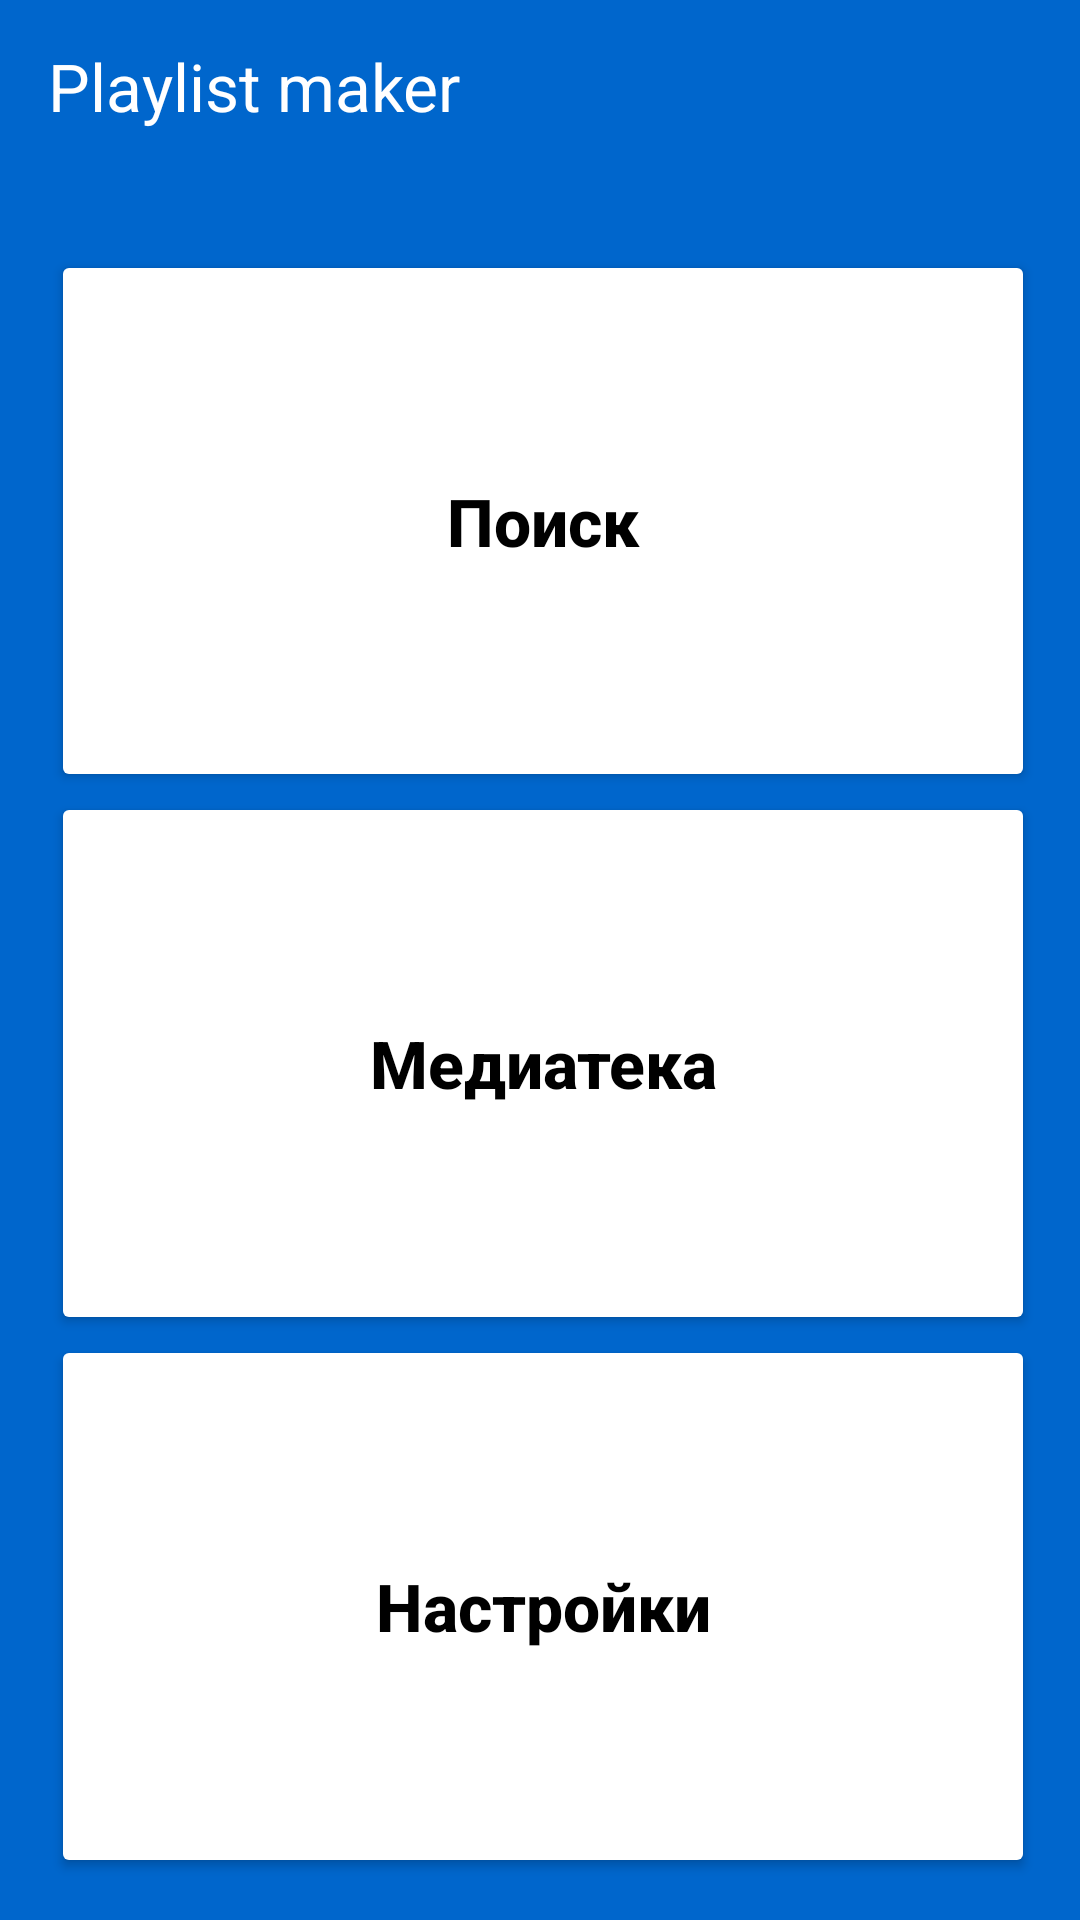

Here is an Android app screen rendered from its layout file. Give the layout XML and the strings, colors and styles it references.
<!-- AndroidManifest.xml: application theme Theme.PlayListMaker -->
<!-- res/layout/activity_main.xml -->
<?xml version="1.0" encoding="utf-8"?>
<LinearLayout xmlns:android="http://schemas.android.com/apk/res/android"
    xmlns:app="http://schemas.android.com/apk/res-auto"
    android:layout_width="match_parent"
    android:layout_height="match_parent"
    android:background="@color/blue"
    android:orientation="vertical"
    android:paddingVertical="14dp">

    <TextView
        android:layout_width="wrap_content"
        android:layout_height="wrap_content"
        android:paddingLeft="16dp"
        android:text="@string/play_list"
        android:textColor="@color/white"
        android:textSize="@dimen/text_size" />

    <LinearLayout
        android:layout_width="match_parent"
        android:layout_height="match_parent"
        android:layout_marginTop="40dp"
        android:orientation="vertical">

        <Button
            android:id="@+id/button_search"
            android:layout_width="match_parent"
            android:layout_height="0dp"
            android:layout_marginStart="@dimen/margin_start"
            android:layout_marginEnd="@dimen/margin_end"
            android:layout_weight="1"
            android:backgroundTint="@color/white"
            android:text="@string/search"
            android:textColor="@color/black"
            android:textStyle="bold"
            android:textSize="@dimen/text_size"
            app:cornerRadius="16dp"
            app:icon="@drawable/ic_search"
            app:iconGravity="textStart"
            app:iconPadding="10dp"
            app:iconTint="@color/black"
            android:inputType="textCapWords"/>

        <Button
            android:id="@+id/button_media"
            android:layout_width="match_parent"
            android:layout_height="0dp"
            android:layout_marginStart="@dimen/margin_start"
            android:layout_marginEnd="@dimen/margin_end"
            android:layout_weight="1"
            android:backgroundTint="@color/white"
            android:text="@string/media"
            android:textColor="@color/black"
            android:textStyle="bold"
            android:textSize="@dimen/text_size"
            app:cornerRadius="16dp"
            app:icon="@drawable/ic_library"
            app:iconGravity="textStart"
            app:iconPadding="10dp"
            app:iconTint="@color/black"
            android:inputType="textCapWords"/>

        <Button
            android:id="@+id/button_setting"
            android:layout_width="match_parent"
            android:layout_height="0dp"
            android:layout_marginStart="@dimen/margin_start"
            android:layout_marginEnd="@dimen/margin_end"
            android:layout_weight="1"
            android:backgroundTint="@color/white"
            android:text="@string/setting"
            android:textColor="@color/black"
            android:textStyle="bold"
            android:textSize="@dimen/text_size"
            app:cornerRadius="16dp"
            app:icon="@drawable/ic_setting"
            app:iconGravity="textStart"
            app:iconPadding="10dp"
            app:iconTint="@color/black"
            android:inputType="textCapWords"/>


    </LinearLayout>

</LinearLayout>
<!-- resources referenced by this layout -->
<resources>
  <color name="black">#FF000000</color>
  <color name="blue">#0066CC</color>
  <color name="white">#FFFFFFFF</color>
  <dimen name="margin_end">15dp</dimen>
  <dimen name="margin_start">17dp</dimen>
  <dimen name="text_size">22sp</dimen>
  <!-- drawable ic_search (drawable) -->
  <vector xmlns:android="http://schemas.android.com/apk/res/android"
      android:width="19dp"
      android:height="19dp"
      android:viewportWidth="19"
      android:viewportHeight="19"
      android:tint="?attr/colorAccent">
    <path
        android:pathData="M13.579,11.95H12.721L12.417,11.656C13.481,10.418 14.122,8.81 14.122,7.061C14.122,3.161 10.961,0 7.061,0C3.161,0 0,3.161 0,7.061C0,10.961 3.161,14.122 7.061,14.122C8.81,14.122 10.418,13.481 11.656,12.417L11.95,12.721V13.579L17.381,19L19,17.381L13.579,11.95ZM7.061,11.95C4.356,11.95 2.173,9.766 2.173,7.061C2.173,4.356 4.356,2.173 7.061,2.173C9.766,2.173 11.95,4.356 11.95,7.061C11.95,9.766 9.766,11.95 7.061,11.95Z"
        android:fillColor="#1A1B22"/>
  </vector>
  <string name="media">Медиатека</string>
  <string name="play_list">Playlist maker</string>
  <string name="search">Поиск</string>
  <string name="setting">Настройки</string>
  <style name="Theme.PlayListMaker" parent="Theme.MaterialComponents.DayNight.NoActionBar">
          
          <item name="colorPrimary">@color/purple_500</item>
          <item name="colorPrimaryVariant">@color/white</item>
          <item name="colorOnPrimary">@color/black</item>
          
          <item name="colorSecondary">@color/teal_200</item>
          <item name="colorSecondaryVariant">@color/blue</item>
          <item name="colorOnSecondary">@color/black</item>
          
          <item name="android:statusBarColor" tools:targetApi="l">?attr/colorSecondaryVariant</item>
          
          <item name="colorAccent">@color/grey</item>
      </style>
  <color name="purple_500">#FF6200EE</color>
  <color name="teal_200">#FF03DAC5</color>
  <color name="grey">#AEAFB4</color>
</resources>
